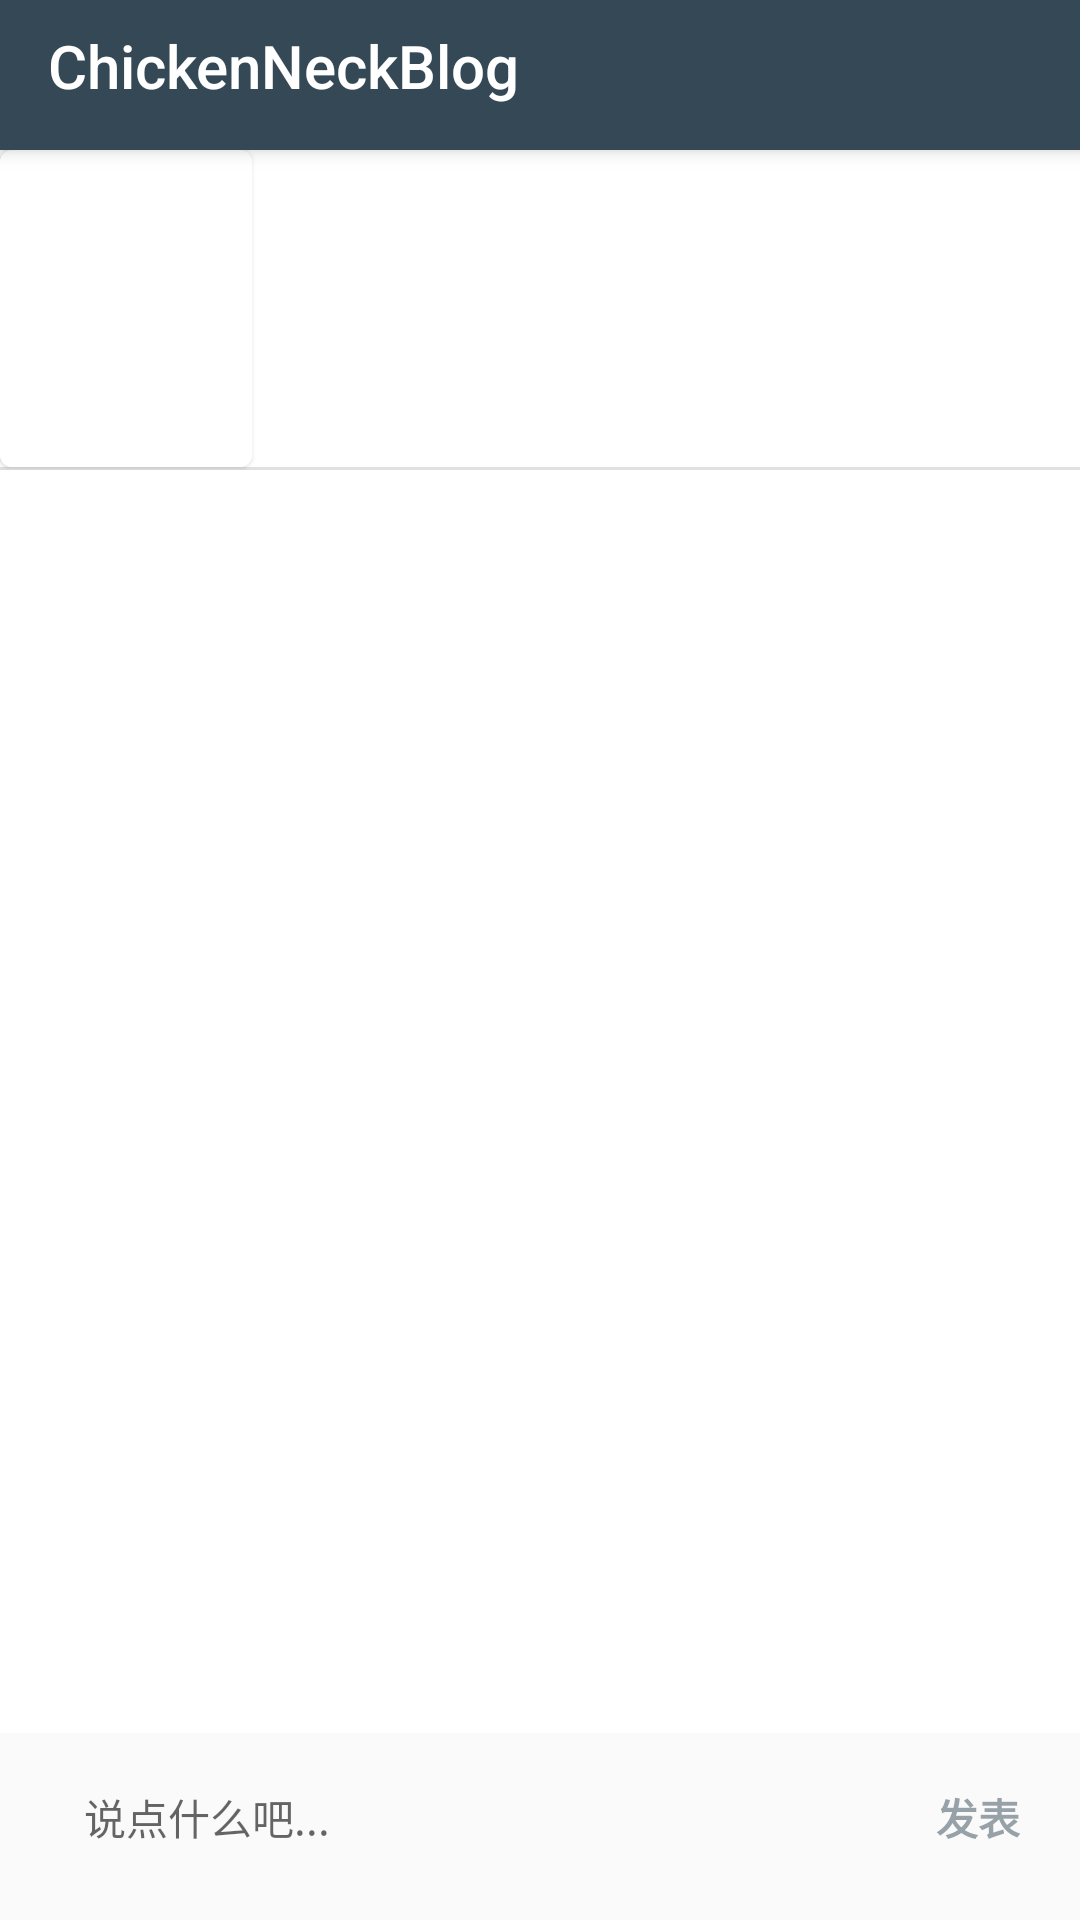

Layout XML and referenced resources for this Android screen:
<!-- AndroidManifest.xml: activity theme Theme.MyApplication.AnimActivity -->
<!-- res/layout/activity_comment.xml -->
<?xml version="1.0" encoding="utf-8"?>
<androidx.constraintlayout.widget.ConstraintLayout xmlns:android="http://schemas.android.com/apk/res/android"
    xmlns:app="http://schemas.android.com/apk/res-auto"
    xmlns:tools="http://schemas.android.com/tools"
    android:layout_width="match_parent"
    android:layout_height="match_parent"
    tools:context=".ui.main.MainActivity">

    <androidx.coordinatorlayout.widget.CoordinatorLayout
        android:id="@+id/coordinatorLayout"
        android:layout_width="match_parent"
        android:layout_height="wrap_content"
        app:layout_constraintBottom_toTopOf="@id/toolsLayout"
        app:layout_constraintEnd_toEndOf="parent"
        app:layout_constraintStart_toStartOf="parent"
        app:layout_constraintTop_toTopOf="parent">

        <com.google.android.material.appbar.AppBarLayout
            android:layout_width="match_parent"
            android:layout_height="wrap_content"
            android:theme="@style/Theme.MyApplication.AppBarOverlay">

            <androidx.appcompat.widget.Toolbar
                android:id="@+id/toolbar"
                android:layout_width="match_parent"
                android:layout_height="?attr/actionBarSize"
                android:background="?attr/colorPrimary"
                app:popupTheme="@style/Theme.MyApplication.PopupOverlay"
                app:title="@string/app_name" />

        </com.google.android.material.appbar.AppBarLayout>

        <include layout="@layout/comment_scrolling" />

    </androidx.coordinatorlayout.widget.CoordinatorLayout>

    <LinearLayout
        android:id="@+id/toolsLayout"
        android:layout_width="match_parent"
        android:layout_height="wrap_content"
        android:gravity="center_vertical"
        android:orientation="horizontal"
        android:paddingStart="4dp"
        android:paddingEnd="8dp"
        app:layout_constraintBottom_toBottomOf="parent"
        app:layout_constraintEnd_toEndOf="parent"
        app:layout_constraintStart_toStartOf="parent">

        <EditText
            android:id="@+id/commentEditText"
            android:layout_width="0dp"
            android:layout_height="wrap_content"
            android:layout_margin="12dp"
            android:layout_weight="1"
            android:background="@drawable/text_view_capsule_drawable"
            android:gravity="center_vertical"
            android:hint="说点什么吧..."
            android:importantForAutofill="no"
            android:inputType="textMultiLine"
            android:maxHeight="180dp"
            android:maxLength="1000"
            android:minHeight="36dp"
            android:padding="12dp"
            android:textAppearance="@style/TextAppearance.AppCompat.Small" />

        <TextView
            android:id="@+id/postTextView"
            android:layout_width="wrap_content"
            android:layout_height="wrap_content"
            android:padding="12dp"
            android:background="?android:selectableItemBackgroundBorderless"
            android:clickable="false"
            android:enabled="true"
            android:focusable="true"
            android:text="发表"
            android:textAppearance="@style/TextAppearance.AppCompat.Small"
            android:textColor="@color/disable_text"
            android:textStyle="bold" />

    </LinearLayout>


</androidx.constraintlayout.widget.ConstraintLayout>
<!-- res/layout/comment_scrolling.xml (included above) -->
<?xml version="1.0" encoding="utf-8"?>
<androidx.core.widget.NestedScrollView xmlns:android="http://schemas.android.com/apk/res/android"
    xmlns:app="http://schemas.android.com/apk/res-auto"
    xmlns:tools="http://schemas.android.com/tools"
    android:id="@+id/nestedScrollView"
    android:layout_width="match_parent"
    android:layout_height="match_parent"
    android:background="@color/white"
    app:layout_behavior="@string/appbar_scrolling_view_behavior"
    tools:context=".ui.container.comment.CommentActivity"
    tools:showIn="@layout/activity_comment">

    <LinearLayout
        android:layout_width="match_parent"
        android:layout_height="wrap_content"
        android:orientation="vertical">

        <LinearLayout
            android:id="@+id/parentCommentLayout"
            android:layout_width="match_parent"
            android:layout_height="wrap_content"
            android:orientation="vertical">

            <com.google.android.material.card.MaterialCardView
                android:layout_width="wrap_content"
                android:layout_height="wrap_content">

                <include layout="@layout/item_comment" />

            </com.google.android.material.card.MaterialCardView>

            <View
                android:layout_width="match_parent"
                android:layout_height="1dp"
                android:background="?android:attr/listDivider" />

        </LinearLayout>

        <androidx.recyclerview.widget.RecyclerView
            android:id="@+id/recyclerView"
            android:layout_width="match_parent"
            android:layout_height="match_parent" />

    </LinearLayout>

</androidx.core.widget.NestedScrollView>
<!-- res/layout/item_comment.xml (included above) -->
<?xml version="1.0" encoding="utf-8"?>
<LinearLayout xmlns:android="http://schemas.android.com/apk/res/android"
    xmlns:app="http://schemas.android.com/apk/res-auto"
    android:id="@+id/container"
    android:layout_width="match_parent"
    android:layout_height="wrap_content"
    android:background="@color/white"
    android:orientation="horizontal"
    android:paddingStart="24dp"
    android:paddingTop="12dp"
    android:paddingBottom="4dp"
    android:paddingEnd="12dp">

    <ImageView
        android:id="@+id/userPictureImageView"
        android:layout_width="40dp"
        android:layout_height="40dp"
        android:layout_marginTop="4dp"
        android:layout_marginEnd="8dp" />

    <LinearLayout
        android:layout_width="0dp"
        android:layout_height="wrap_content"
        android:layout_weight="1"
        android:orientation="vertical">

        <TextView
            android:id="@+id/userNameTextView"
            android:layout_width="wrap_content"
            android:layout_height="wrap_content"
            android:ellipsize="end"
            android:singleLine="true"
            android:textAppearance="@style/TextAppearance.AppCompat.Body1"
            android:textColor="@color/primary" />

        <TextView
            android:id="@+id/createTimeTextView"
            android:layout_width="wrap_content"
            android:layout_height="wrap_content"
            android:layout_marginBottom="2dp"
            android:ellipsize="end"
            android:singleLine="true"
            android:textAppearance="@style/TextAppearance.AppCompat.Small"
            android:textSize="12sp" />

        <TextView
            android:id="@+id/commentTextView"
            android:layout_width="wrap_content"
            android:layout_height="wrap_content"
            android:textAppearance="@style/TextAppearance.AppCompat.Subhead"
            android:textSize="15sp" />

        <LinearLayout
            android:layout_width="match_parent"
            android:layout_height="wrap_content"
            android:layout_marginTop="4dp"
            android:gravity="center_vertical"
            android:orientation="horizontal">

            <LinearLayout
                android:layout_width="wrap_content"
                android:layout_height="match_parent"
                android:gravity="center_vertical"
                android:orientation="horizontal">

                <FrameLayout
                    android:layout_width="wrap_content"
                    android:layout_height="wrap_content">

                    <ImageView
                        android:id="@+id/agreeImageView"
                        android:layout_width="16dp"
                        android:layout_height="16dp"
                        android:src="@drawable/ic_agree"
                        android:visibility="gone"
                        app:tint="@color/secondary" />

                    <ImageView
                        android:id="@+id/notAgreeImageView"
                        android:layout_width="16dp"
                        android:layout_height="16dp"
                        android:src="@drawable/ic_agree"
                        app:tint="@color/unCheck" />

                </FrameLayout>

                <TextView
                    android:gravity="center"
                    android:layout_width="wrap_content"
                    android:layout_height="wrap_content"
                    android:layout_marginStart="4dp"
                    android:textAppearance="@style/TextAppearance.AppCompat.Small" />

            </LinearLayout>

            <FrameLayout
                android:layout_width="wrap_content"
                android:layout_height="wrap_content"
                android:layout_marginStart="16dp">

                <ImageView
                    android:id="@+id/disagreeImageView"
                    android:layout_width="16dp"
                    android:layout_height="16dp"
                    android:src="@drawable/ic_disagree"
                    android:visibility="gone"
                    app:tint="@color/secondary" />

                <ImageView
                    android:id="@+id/notDisagreeImageView"
                    android:layout_width="16dp"
                    android:layout_height="16dp"
                    android:src="@drawable/ic_disagree"
                    app:tint="@color/unCheck" />

            </FrameLayout>

        </LinearLayout>

        <LinearLayout
            android:id="@+id/secondaryCommentLayout"
            android:layout_width="match_parent"
            android:layout_height="wrap_content"
            android:layout_marginTop="12dp"
            android:background="#FDFDFD"
            android:orientation="vertical" />

    </LinearLayout>

</LinearLayout>
<!-- resources referenced by this layout -->
<resources>
  <color name="disable_text">#80344955</color>
  <color name="primary">#344955</color>
  <color name="secondary">#F9AA33</color>
  <color name="unCheck">#BFBFBF</color>
  <color name="white">#FFFFFFFF</color>
  <string name="app_name">ChickenNeckBlog</string>
  <style name="Theme.MyApplication.AppBarOverlay" parent="ThemeOverlay.AppCompat.Dark.ActionBar" />
  <style name="Theme.MyApplication.PopupOverlay" parent="ThemeOverlay.AppCompat.Light" />
  <style name="Theme.MyApplication.AnimActivity" parent="Theme.MyApplication.NoActionBar">
          <item name="android:windowAnimationStyle">@style/AnimFade</item>
      </style>
  <style name="Theme.MyApplication.NoActionBar">
          <item name="colorControlNormal">@color/white</item>
          <item name="colorControlActivated">@color/white</item>
          <item name="windowActionBar">false</item>
          <item name="windowNoTitle">true</item>
          
      </style>
  <style name="AnimFade" parent="@android:style/Animation.Activity">
          <item name="android:activityOpenEnterAnimation">@anim/anim_fade_in</item>
          <item name="android:activityOpenExitAnimation">@anim/anim_fade_out</item>
          <item name="android:activityCloseEnterAnimation">@anim/anim_fade_in</item>
          <item name="android:activityCloseExitAnimation">@anim/anim_fade_out</item>
      </style>
</resources>
